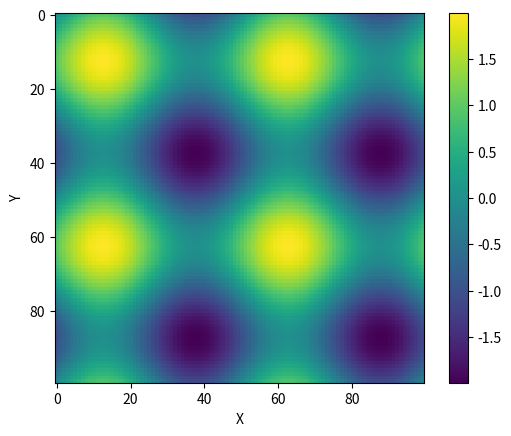

This chart was generated by the following Python code:
import numpy as np
import matplotlib.pyplot as plt

def view2DArrSamp1():
    x = np.arange(0, 10, 0.05)
    y = np.arange(0, 10, 0.05)

    X, Y = np.meshgrid(x, y)
    Z = np.sin(X) + np.cos(Y)

    # 等高線図の生成. cmapで色付けの規定を指定する.
    #plt.pcolormesh(X, Y, Z, cmap='hsv')
    plt.pcolor(X, Y, Z, cmap='hsv')

    pp = plt.colorbar(orientation="vertical")
    pp.set_label("Label", fontname="Arial", fontsize=24)

    plt.xlabel('X', fontsize=24)
    plt.ylabel('Y', fontsize=24)

    plt.show()

def view2DArrSamp2():
    n = 100
    z = np.zeros([n, n])
    for i in range(n):
        for j in range(n):
            rate = np.pi / n * 4
            z[i, j] = np.sin(j * rate) + np.sin(i * rate)
    
    plt.imshow(z)
    # カラーバーの表示
    plt.colorbar()
    plt.xlabel('X')
    plt.ylabel('Y')
    plt.show()

if __name__ == "__main__":
    view2DArrSamp2()
    print(np.sin(np.pi / 2))